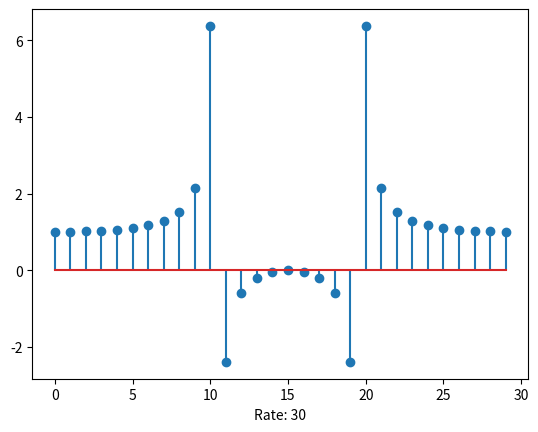

Source code (Python):
import numpy as np
import matplotlib.pyplot as plt
import sys

time_of_view = 1


class Sampler:
    def __init__(self, frequency=10, phase=0, sampling_rate=20, quantizing_bits=16):
        self.frequency = frequency
        self.phase = 0
        self.analog_time = np.linspace(0, time_of_view, 10**3)
        sample_number = time_of_view * sampling_rate
        self.sampling_time = np.linspace(0, time_of_view, int(sample_number))
        quantizing_levels = 1 << quantizing_bits
        self.quantizing_step = 2 / quantizing_levels

    def signal(self, t):
        return np.cos(2 * np.pi * self.frequency * t + self.phase)

    def analog_signal(self):
        return self.signal(self.analog_time)

    def sampling_signal(self):
        return self.signal(self.sampling_time)

    def quantizing_signal(self):
        return np.round(self.sampling_signal() / self.quantizing_step) * self.quantizing_step

    def fft(self):
        return np.fft.fft(self.quantizing_signal())


if __name__ == '__main__':
    rate = 30
    if len(sys.argv) > 1:
        rate = int(sys.argv[1])
        print(rate)

    sampler = Sampler(sampling_rate=rate)
    plt.stem(sampler.fft())
    plt.xlabel('Rate: {}'.format(rate))
    plt.savefig('Rate_{}.png'.format(rate))
    # plt.show()
